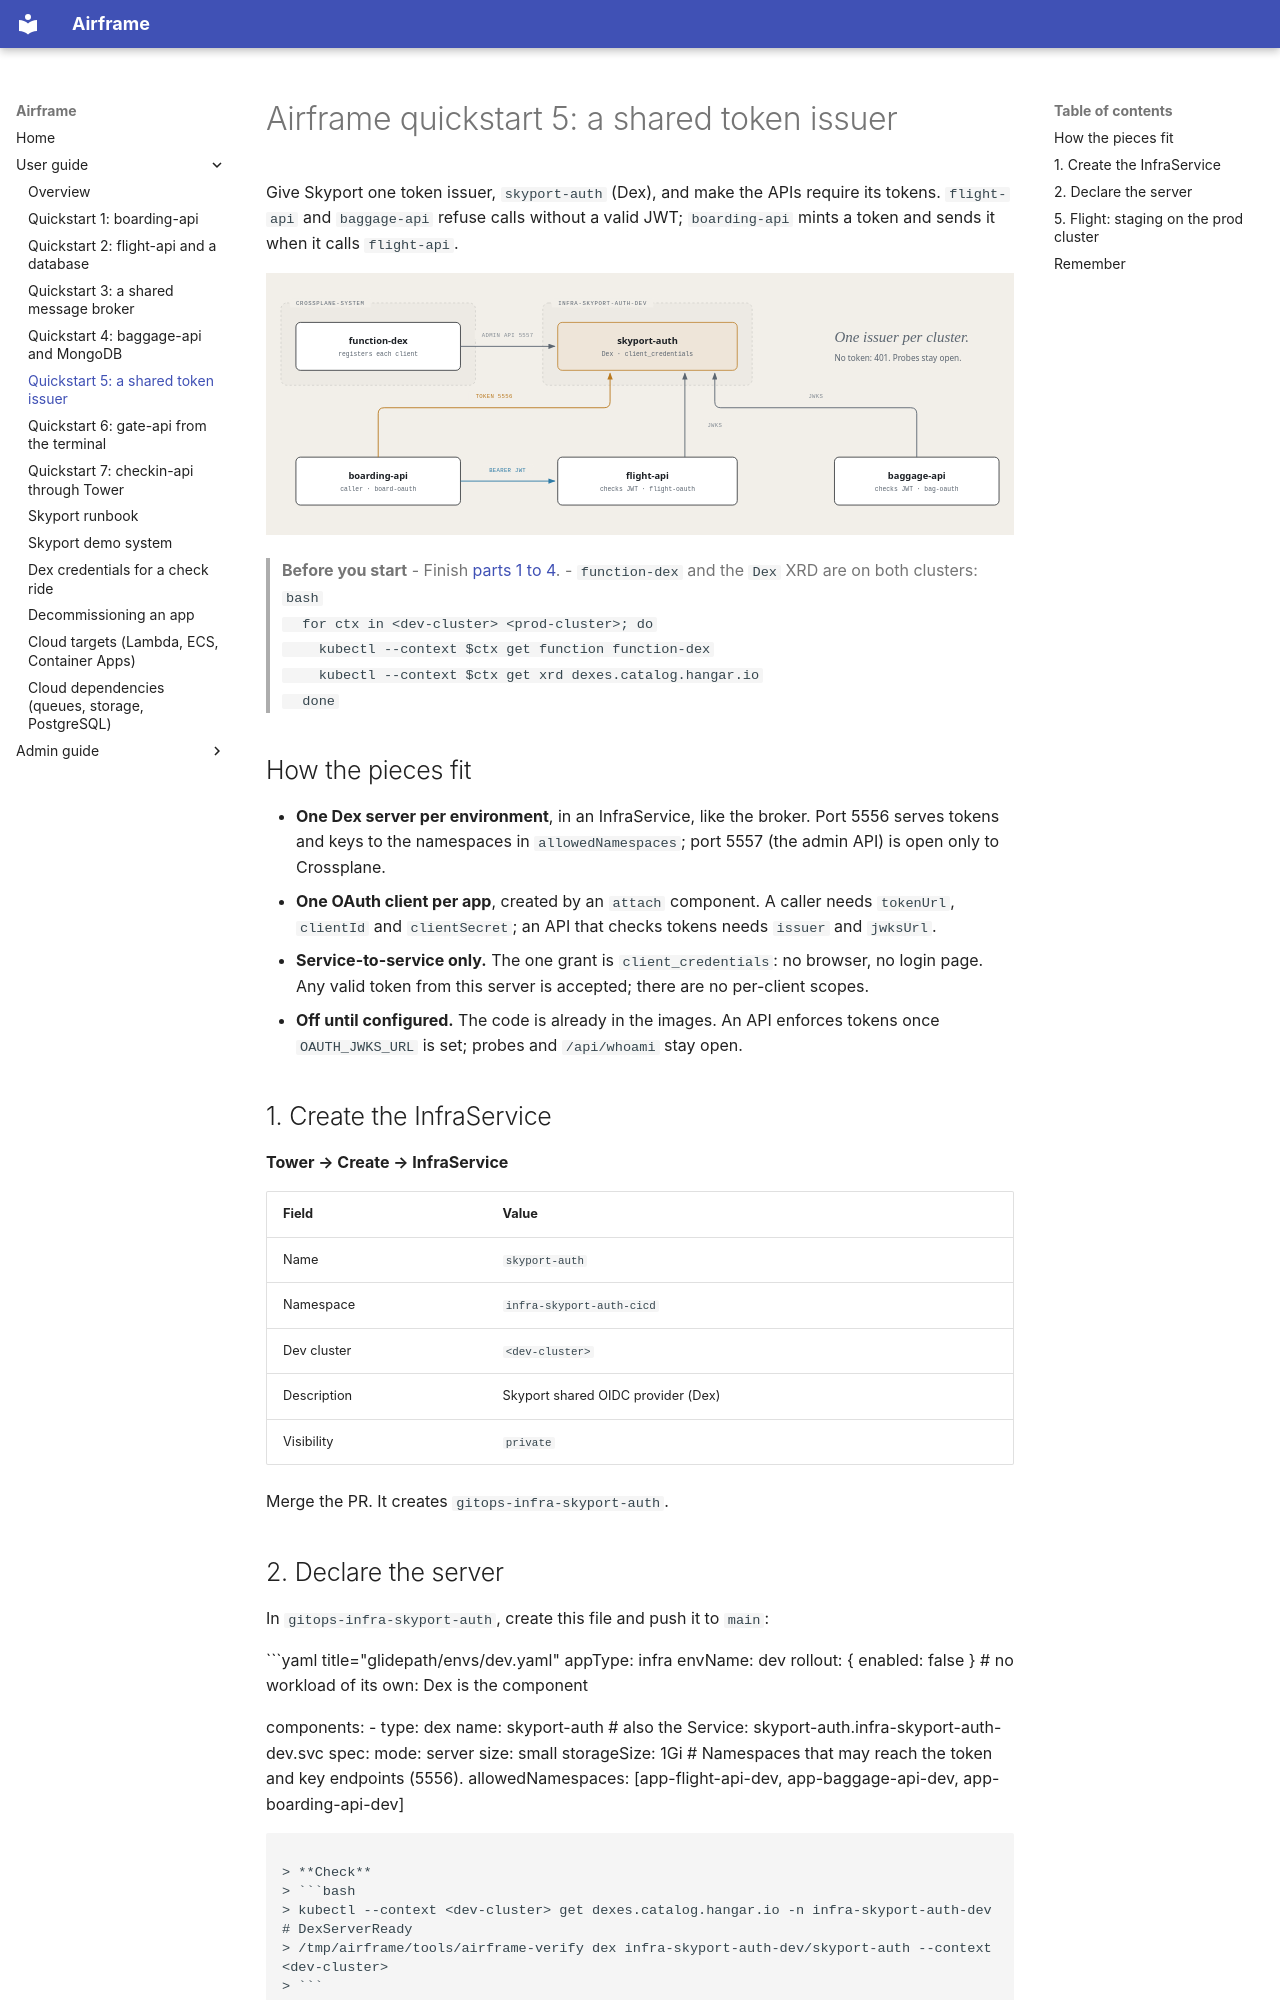

repository: jfillman/airframe · page: user/quickstart-skyport-auth/index.html · generator: mkdocs

# Airframe quickstart 5: a shared token issuer

Give Skyport one token issuer, `skyport-auth` (Dex), and make the APIs require its tokens. `flight-api` and
`baggage-api` refuse calls without a valid JWT; `boarding-api` mints a token and sends it when it calls
`flight-api`.

![boarding-api mints a token; the APIs check it against Dex's keys](diagrams/quickstart-5-skyport-auth.svg)

> **Before you start**
> - Finish [parts 1 to 4](quickstart.md).
> - `function-dex` and the `Dex` XRD are on both clusters:
>   ```bash
>   for ctx in <dev-cluster> <prod-cluster>; do
>     kubectl --context $ctx get function function-dex
>     kubectl --context $ctx get xrd dexes.catalog.hangar.io
>   done
>   ```

## How the pieces fit

- **One Dex server per environment**, in an InfraService, like the broker. Port 5556 serves tokens and keys to the namespaces in `allowedNamespaces`; port 5557 (the admin API) is open only to Crossplane.
- **One OAuth client per app**, created by an `attach` component. A caller needs `tokenUrl`, `clientId` and `clientSecret`; an API that checks tokens needs `issuer` and `jwksUrl`.
- **Service-to-service only.** The one grant is `client_credentials`: no browser, no login page. Any valid token from this server is accepted; there are no per-client scopes.
- **Off until configured.** The code is already in the images. An API enforces tokens once `OAUTH_JWKS_URL` is set; probes and `/api/whoami` stay open.

## 1. Create the InfraService

**Tower → Create → InfraService**

| Field | Value |
|---|---|
| Name | `skyport-auth` |
| Namespace | `infra-skyport-auth-cicd` |
| Dev cluster | `<dev-cluster>` |
| Description | Skyport shared OIDC provider (Dex) |
| Visibility | `private` |

Merge the PR. It creates `gitops-infra-skyport-auth`.

## 2. Declare the server

In `gitops-infra-skyport-auth`, create this file and push it to `main`:

```yaml title="glidepath/envs/dev.yaml"
appType: infra
envName: dev
rollout: { enabled: false }       # no workload of its own: Dex is the component

components:
  - type: dex
    name: skyport-auth            # also the Service: skyport-auth.infra-skyport-auth-dev.svc
    spec:
      mode: server
      size: small
      storageSize: 1Gi
      # Namespaces that may reach the token and key endpoints (5556).
      allowedNamespaces: [app-flight-api-dev, app-baggage-api-dev, app-boarding-api-dev]
```

> **Check**
> ```bash
> kubectl --context <dev-cluster> get dexes.catalog.hangar.io -n infra-skyport-auth-dev        # DexServerReady
> /tmp/airframe/tools/airframe-verify dex infra-skyport-auth-dev/skyport-auth --context <dev-cluster>
> ```
